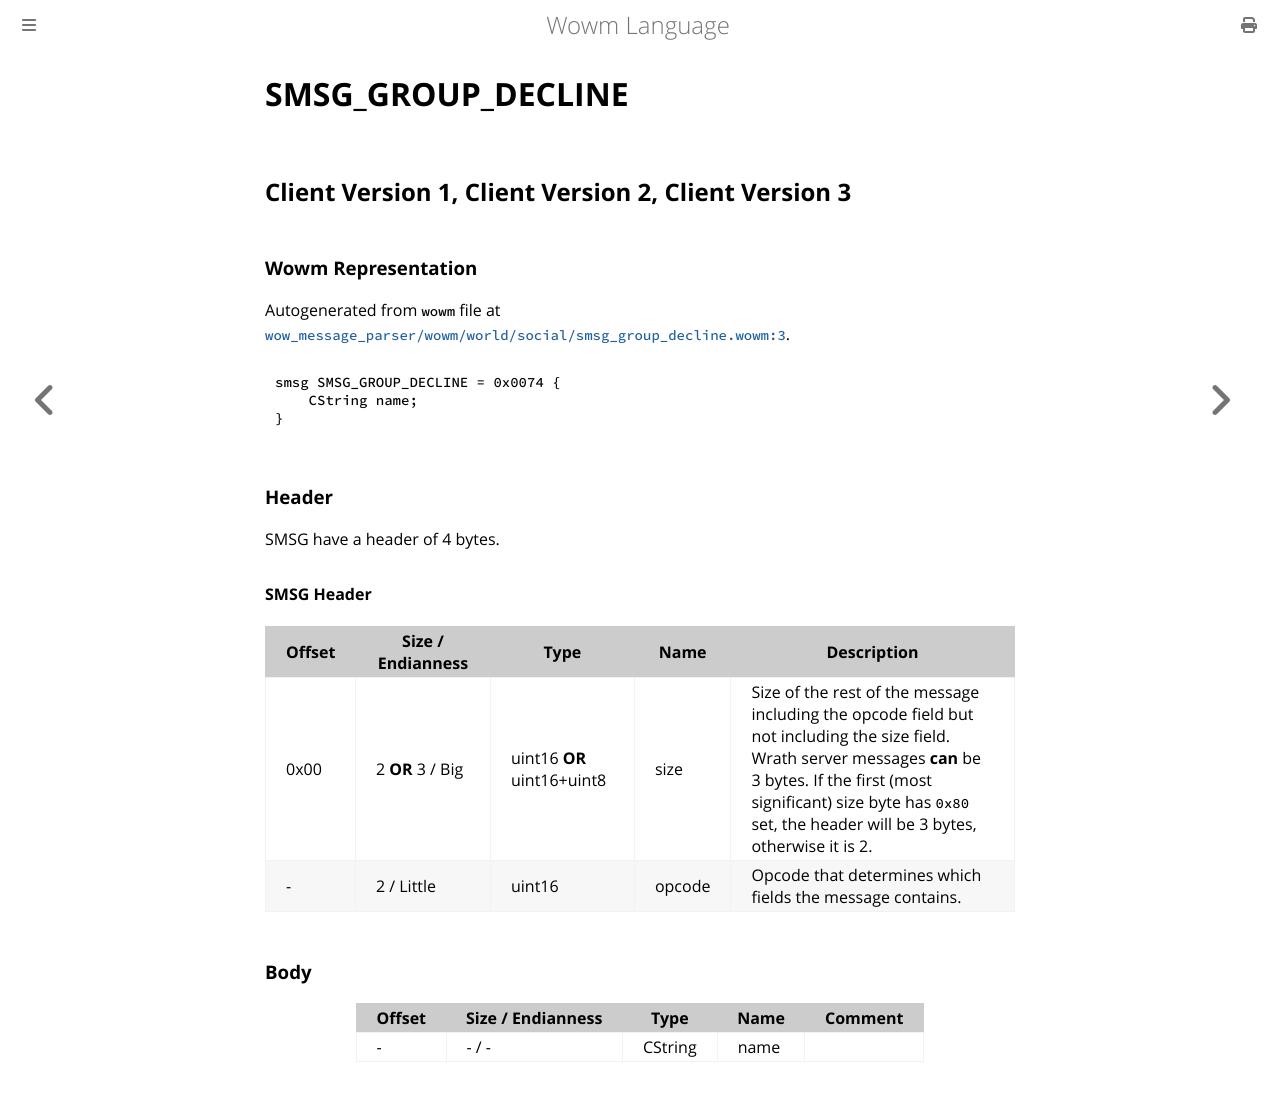

repository: gtker/wow_messages · page: docs/smsg_group_decline.html · generator: mdbook

# SMSG_GROUP_DECLINE

## Client Version 1, Client Version 2, Client Version 3

### Wowm Representation

Autogenerated from `wowm` file at [`wow_message_parser/wowm/world/social/smsg_group_decline.wowm:3`](https://github.com/gtker/wow_messages/tree/main/wow_message_parser/wowm/world/social/smsg_group_decline.wowm#L3).
```rust,ignore
smsg SMSG_GROUP_DECLINE = 0x0074 {
    CString name;
}
```
### Header

SMSG have a header of 4 bytes.

#### SMSG Header

| Offset | Size / Endianness | Type   | Name   | Description |
| ------ | ----------------- | ------ | ------ | ----------- |
| 0x00   | 2 **OR** 3 / Big           | uint16 **OR** uint16+uint8 | size | Size of the rest of the message including the opcode field but not including the size field. Wrath server messages **can** be 3 bytes. If the first (most significant) size byte has `0x80` set, the header will be 3 bytes, otherwise it is 2.|
| -      | 2 / Little| uint16 | opcode | Opcode that determines which fields the message contains. |

### Body

| Offset | Size / Endianness | Type | Name | Comment |
| ------ | ----------------- | ---- | ---- | ------- |
| - | - / - | CString | name |  |
